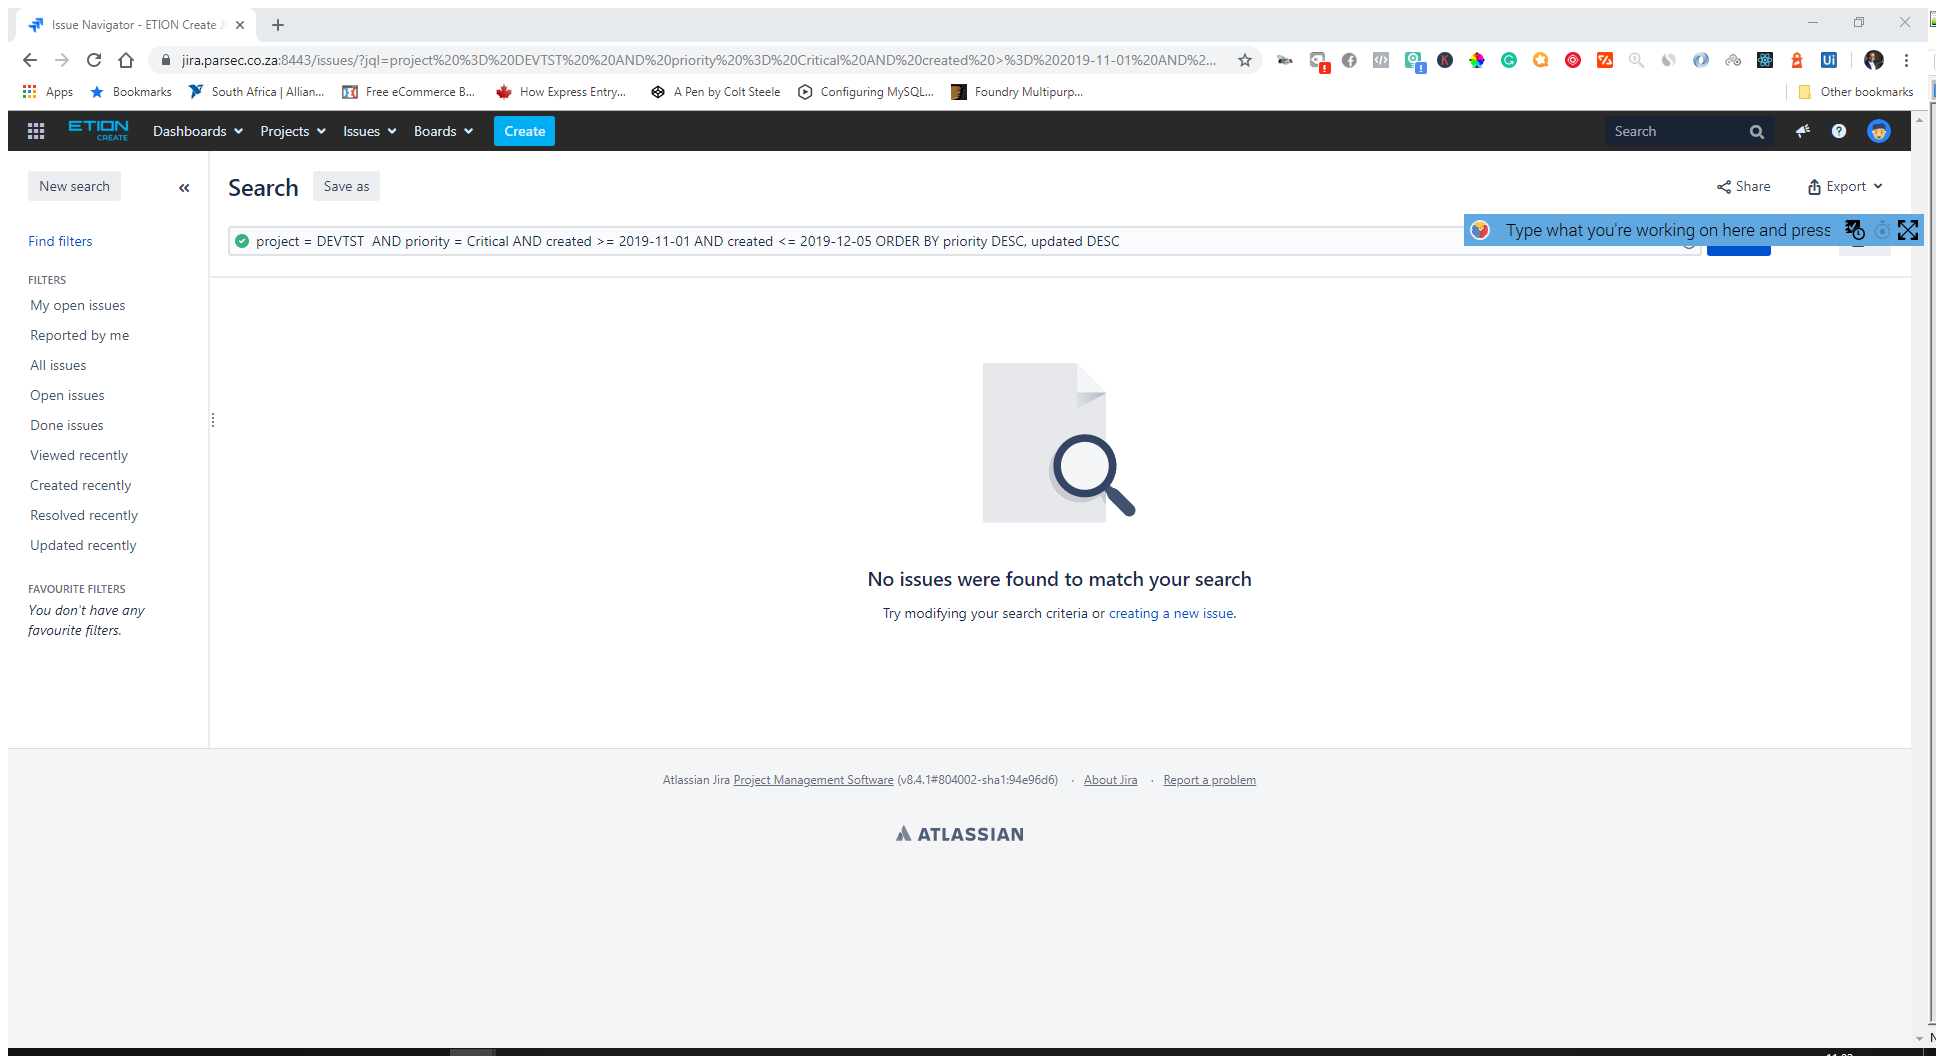
Task: Reporting JIRA Issues on DEVTEST
Workflow: Main

Step 1: Attach Window 'IssueNavi Page' in window 'Issue Navigator - ETION Create JIRA' (chrome.exe)

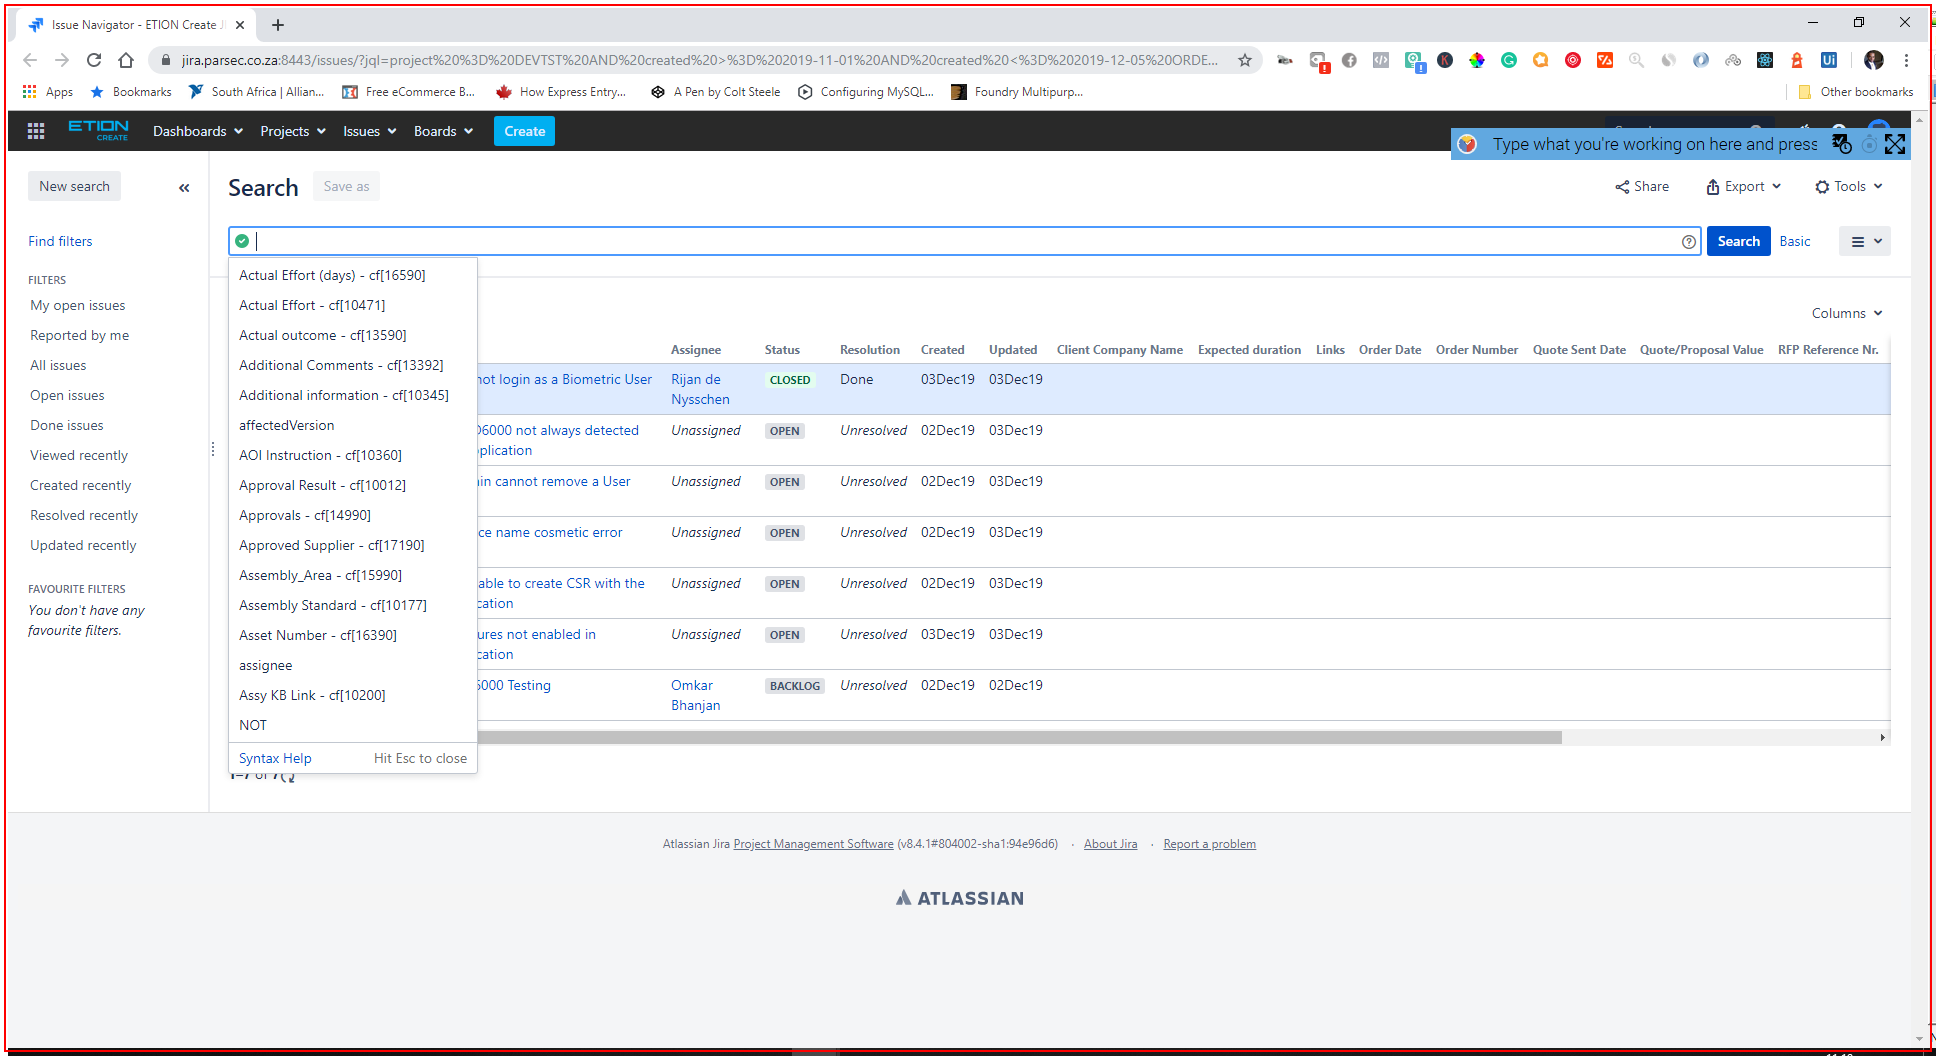
Step 2: click on 'chrome.exe URL' in window 'Issue Navigator - ETION Create JIRA' (chrome.exe)

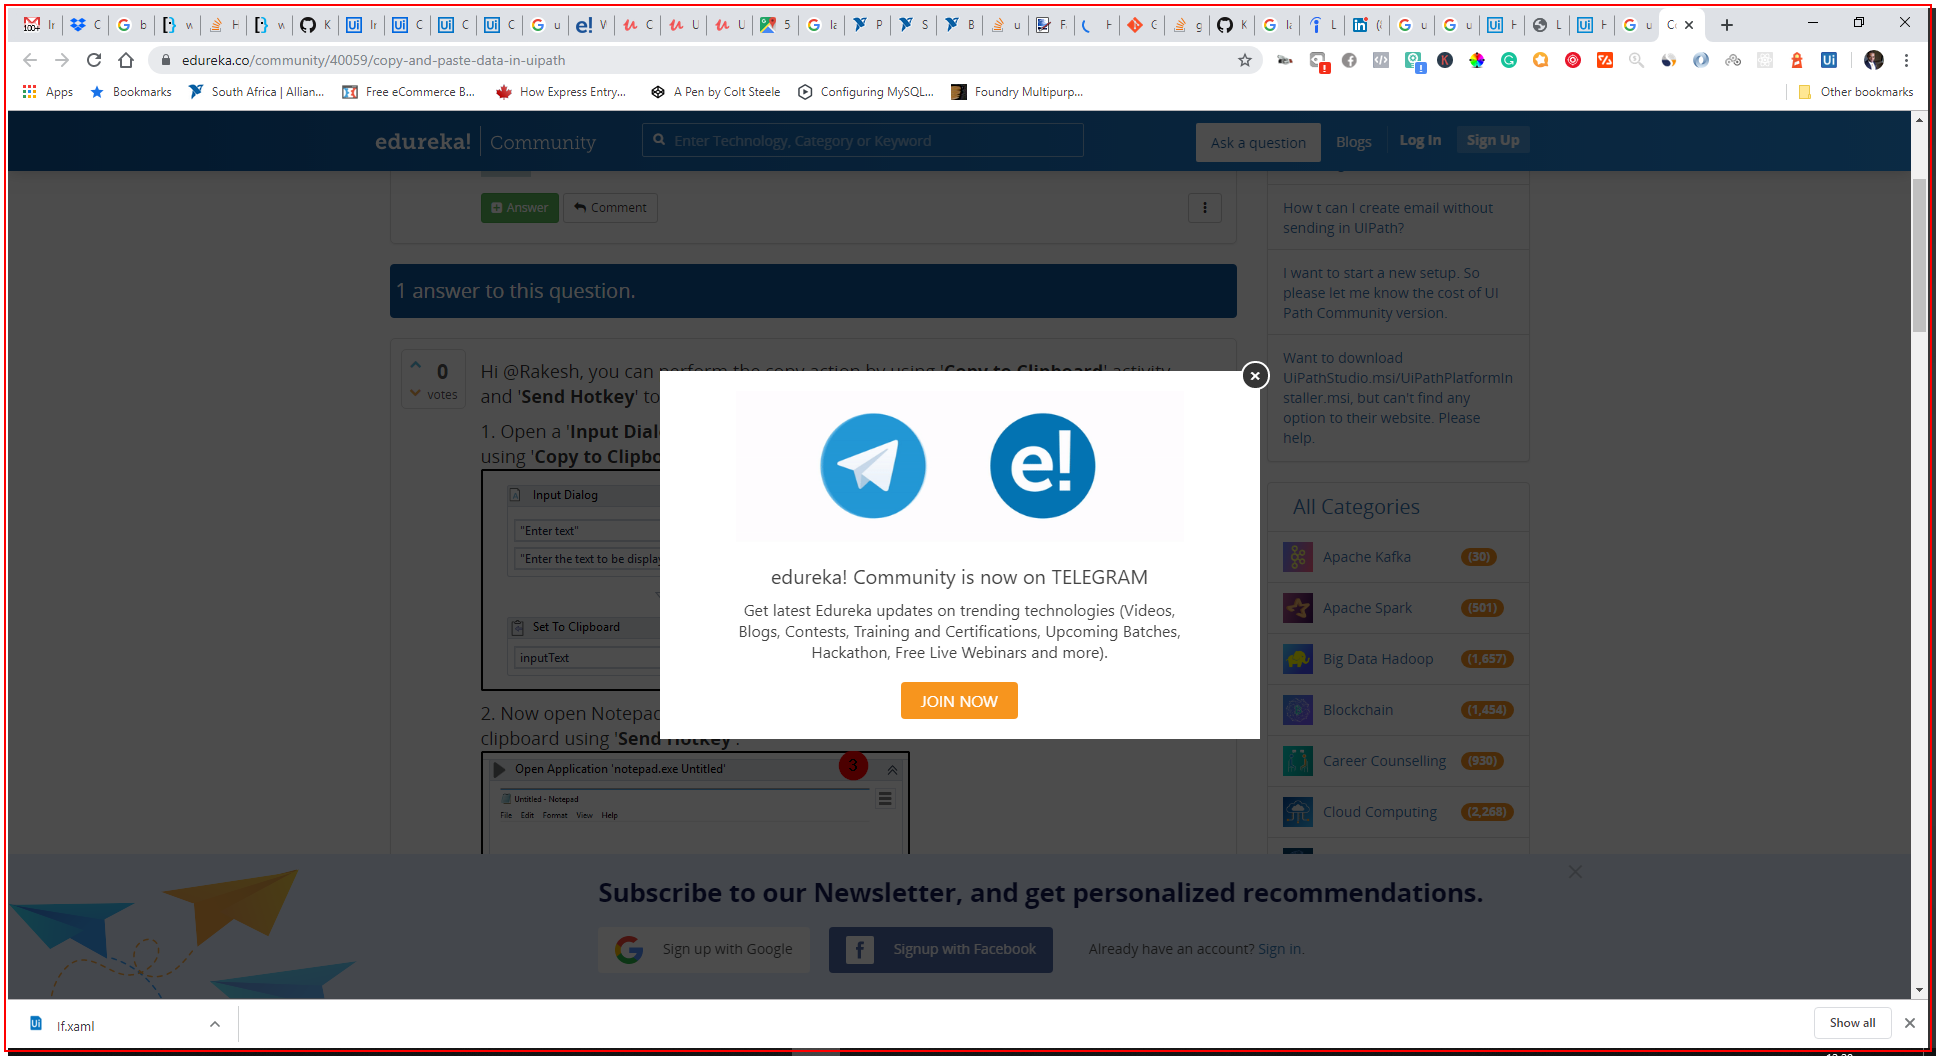
Step 3: type a value into 'chrome.exe Copy' (repeated 4 times)

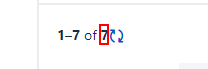
Step 7: get-text from the element